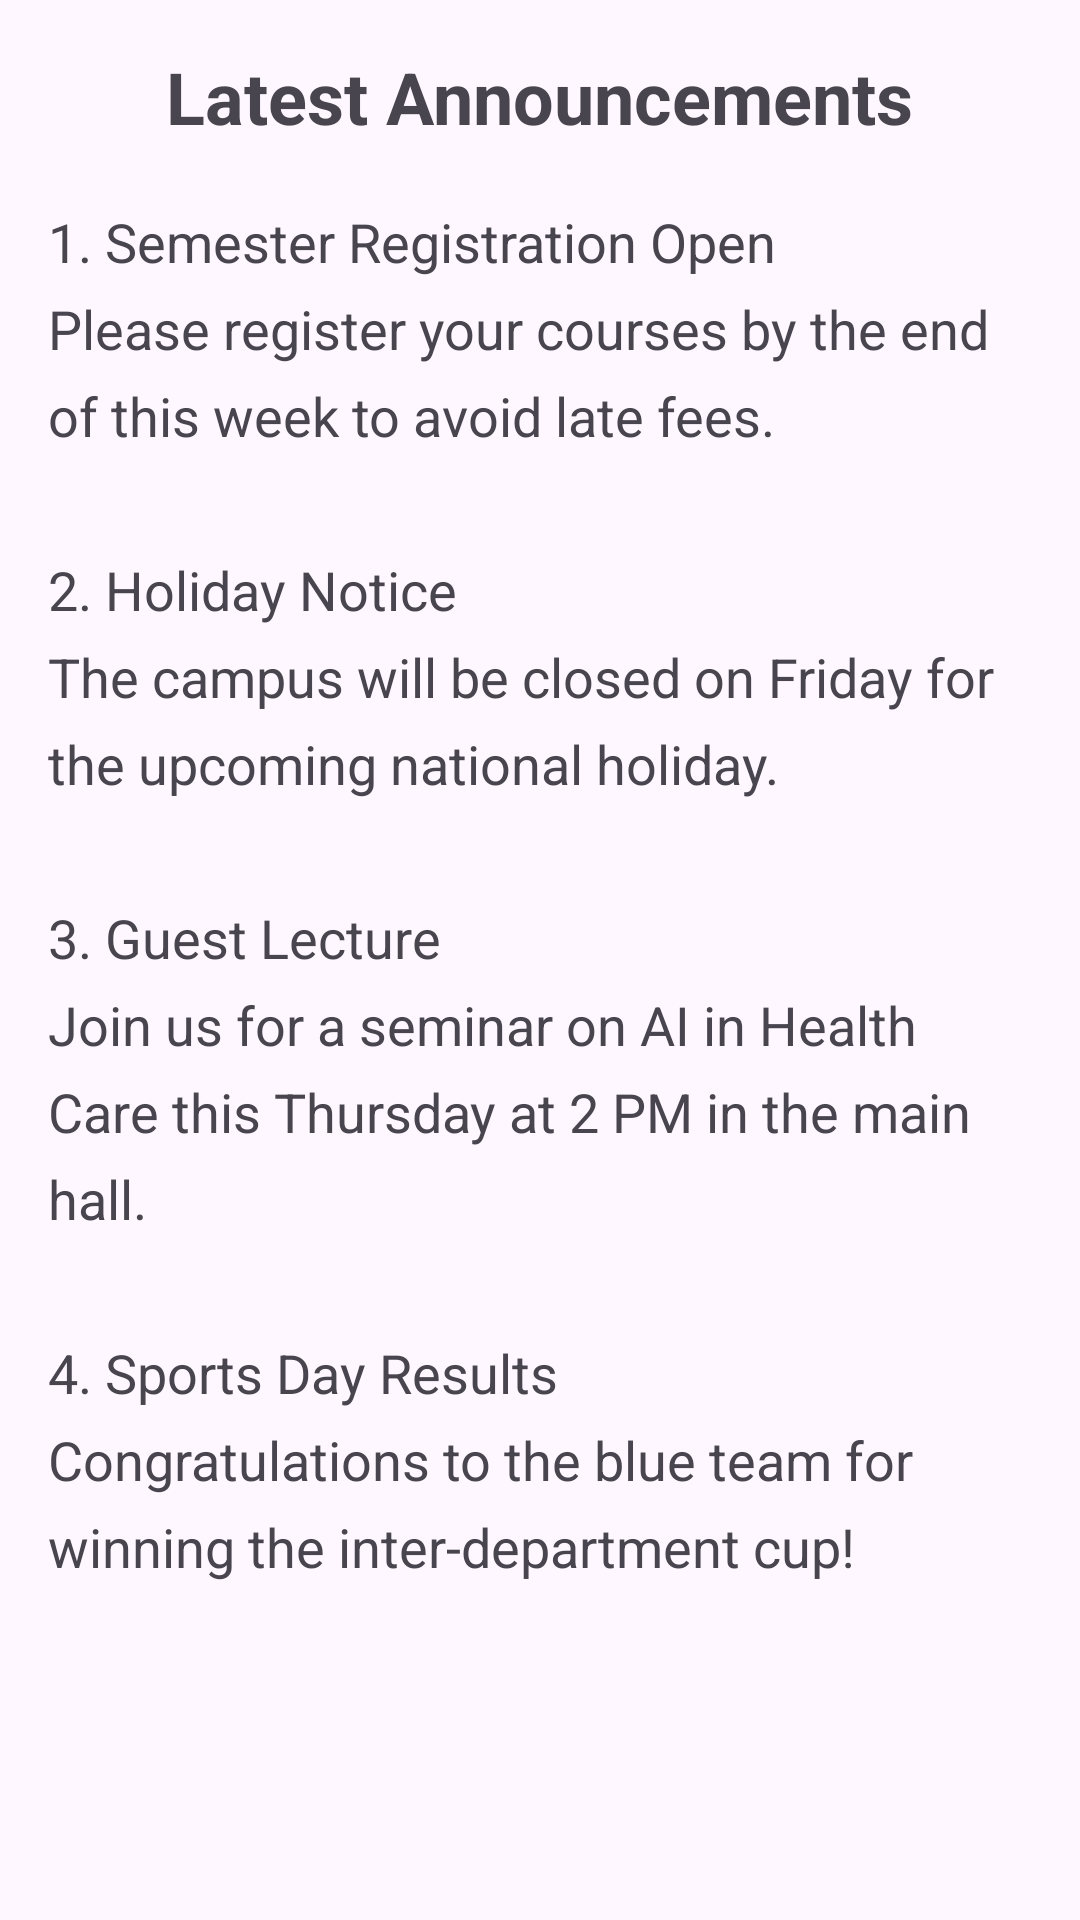

Reconstruct the res/layout file that produces this screen, plus the resources it refers to.
<!-- AndroidManifest.xml: application theme Theme.TITUSLWIMBA20244095LAB1 -->
<!-- res/layout/activity_announcement.xml -->
<?xml version="1.0" encoding="utf-8"?>
<ScrollView xmlns:android="http://schemas.android.com/apk/res/android"
    android:id="@+id/main"
    android:layout_width="match_parent"
    android:layout_height="match_parent"
    android:padding="16dp">

    <LinearLayout
        android:layout_width="match_parent"
        android:layout_height="wrap_content"
        android:orientation="vertical">

        <TextView
            android:layout_width="wrap_content"
            android:layout_height="wrap_content"
            android:text="@string/title_announcements_header"
            android:textSize="24sp"
            android:textStyle="bold"
            android:layout_gravity="center"
            android:layout_marginBottom="20dp" />

        <TextView
            android:id="@+id/tvAnnouncementsContent"
            android:layout_width="match_parent"
            android:layout_height="wrap_content"
            android:text="@string/announcements_content"
            android:textSize="18sp"
            android:lineSpacingExtra="8dp"
            android:contentDescription="@string/acc_announcements_content" />

        
        <TextView
            android:id="@+id/tvAnnouncementsEmpty"
            android:layout_width="match_parent"
            android:layout_height="wrap_content"
            android:text="@string/empty_announcements"
            android:gravity="center"
            android:padding="20dp"
            android:visibility="gone" />

        
        <TextView
            android:id="@+id/tvAnnouncementsError"
            android:layout_width="match_parent"
            android:layout_height="wrap_content"
            android:text="@string/error_announcements"
            android:textColor="#FF0000"
            android:gravity="center"
            android:padding="20dp"
            android:visibility="gone" />

    </LinearLayout>
</ScrollView>
<!-- resources referenced by this layout -->
<resources>
  <string name="acc_announcements_content">Latest campus announcements and news.</string>
  <string name="announcements_content">1. Semester Registration Open\nPlease register your courses by the end of this week to avoid late fees.\n\n2. Holiday Notice\nThe campus will be closed on Friday for the upcoming national holiday.\n\n3. Guest Lecture\nJoin us for a seminar on AI in Health Care this Thursday at 2 PM in the main hall.\n\n4. Sports Day Results\nCongratulations to the blue team for winning the inter-department cup!</string>
  <string name="empty_announcements">No announcements available.</string>
  <string name="error_announcements">An error occurred while fetching announcements.</string>
  <string name="title_announcements_header">Latest Announcements</string>
  <style name="Theme.TITUSLWIMBA20244095LAB1" parent="Base.Theme.TITUSLWIMBA20244095LAB1" />
  <style name="Base.Theme.TITUSLWIMBA20244095LAB1" parent="Theme.Material3.DayNight.NoActionBar">
          
          
      </style>
</resources>
